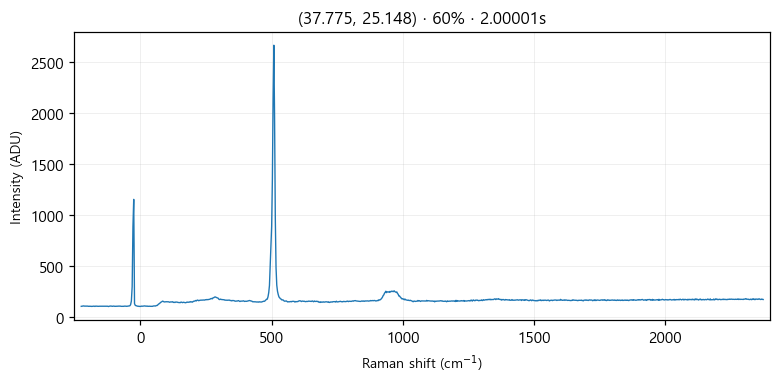

The file beside this chart, header and first rows:
# laser_power_pct, 60
# exposure_time, 2
# laser_nm, 532
# mode, single
pixel_index, raman_shift_cm-1, wavelength_nm, intensity
0, -224.9, 525.7, 102.0
1, -221.8, 525.8, 103.0
2, -218.8, 525.9, 103.0
3, -215.7, 526, 106.0
4, -212.6, 526.1, 104.0
5, -209.6, 526.2, 104.0
6, -206.5, 526.2, 103.0
7, -203.5, 526.3, 104.0
8, -200.4, 526.4, 104.0
9, -197.3, 526.5, 102.0
10, -194.3, 526.6, 103.0
11, -191.2, 526.7, 102.0
12, -188.2, 526.7, 103.0
13, -185.1, 526.8, 101.0
14, -182.1, 526.9, 102.0
15, -179, 527, 103.0
16, -176, 527.1, 104.0
17, -172.9, 527.2, 101.0
18, -169.9, 527.3, 104.0
19, -166.8, 527.3, 104.0
20, -163.8, 527.4, 103.0
21, -160.7, 527.5, 102.0
22, -157.7, 527.6, 103.0
23, -154.7, 527.7, 103.0
24, -151.6, 527.8, 103.0
25, -148.6, 527.8, 104.0
26, -145.5, 527.9, 104.0
27, -142.5, 528, 103.0
28, -139.5, 528.1, 103.0
29, -136.4, 528.2, 103.0
30, -133.4, 528.3, 103.0
31, -130.4, 528.4, 102.0
32, -127.3, 528.4, 102.0
33, -124.3, 528.5, 103.0
34, -121.3, 528.6, 100.0
35, -118.2, 528.7, 103.0
36, -115.2, 528.8, 104.0
37, -112.2, 528.9, 105.0
38, -109.2, 528.9, 103.0
39, -106.2, 529, 102.0
40, -103.1, 529.1, 104.0
41, -100.1, 529.2, 104.0
42, -97.09, 529.3, 102.0
43, -94.08, 529.4, 102.0
44, -91.06, 529.5, 103.0
45, -88.05, 529.5, 103.0
46, -85.03, 529.6, 104.0
47, -82.02, 529.7, 104.0
48, -79.01, 529.8, 104.0
49, -76, 529.9, 104.0
50, -72.99, 530, 102.0
51, -69.98, 530, 102.0
52, -66.97, 530.1, 103.0
53, -63.97, 530.2, 102.0
54, -60.96, 530.3, 104.0
55, -57.96, 530.4, 103.0
... 968 more rows
